Run: headless pygame with SDL's dummy video driver; simulated clock (each Clock.tick advances the game by its frame time, no real sleeping); random seed 0; keys injected as events and as key.get_pressed() state; no mouse input.
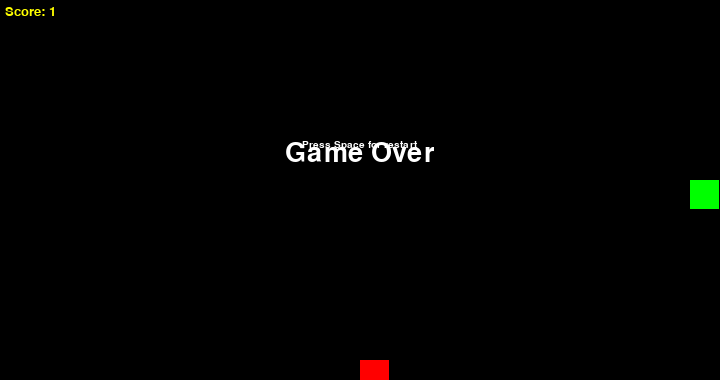
Frame 1 of 4 · flips 1–60 · no input
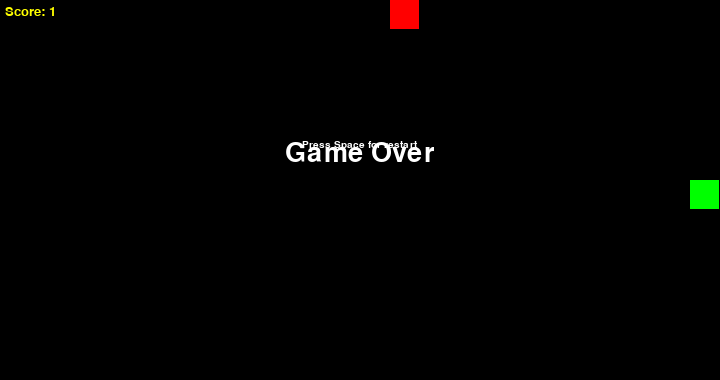
Frame 2 of 4 · flips 61–180 · tapped SPACE, RETURN · held RIGHT (→), D
Frame 3 of 4 · flips 181–300 · held DOWN (↓), S · screen unchanged from frame 2, image omitted
Frame 4 of 4 · flips 301–420 · held LEFT (←), A, UP (↑), W · screen unchanged from frame 3, image omitted

The pygame program that drew these frames:

import pygame 
import random
import time

clock = pygame.time.Clock()
class Window:
    WSIZE = (720, 380)
    screen = pygame.display.set_mode(WSIZE)

    TSIDE = 30
    MSIZE = WSIZE[0] // TSIDE, WSIZE[1] // TSIDE

    pygame.font.init()
    font_score = pygame.font.SysFont("Arial", 20)
    font_gameover = pygame.font.SysFont("Arial", 40)
    font_space = pygame.font.SysFont("Arial", 15)

    start_pos = MSIZE[0] // 2, MSIZE[1] // 2

snake = [Window.start_pos]
alive = True
direction = 0
directions = [(1,0), (0,1), (-1,0), (0,-1)]

apple =  random.randint(0, Window.MSIZE[0]), random.randint(0, Window.MSIZE[1])

fps = 5

running = True
while running:
    clock.tick(fps)
    Window.screen.fill("black")
    for event in pygame.event.get():
        if event.type == pygame.QUIT:
            running = False
        if event.type == pygame.KEYDOWN:
            if alive:
                if event.key == pygame.K_RIGHT and direction != 2:
                    direction = 0
                elif event.key == pygame.K_DOWN and direction != 3:
                    direction = 1
                elif event.key == pygame.K_LEFT and direction != 0:
                    direction = 2
                elif event.key == pygame.K_UP and direction != 1:
                    direction = 3
            else:
                if event.key == pygame.K_SPACE:
                    alive = True
                    snake = [Window.start_pos]
                    apple =  random.randint(0, Window.MSIZE[0]), random.randint(0, Window.MSIZE[1])

    [pygame.draw.rect(Window.screen, "green", (x * Window.TSIDE, y * Window.TSIDE, Window.TSIDE - 1, Window.TSIDE - 1)) for x, y in snake]
    pygame.draw.rect(Window.screen, "red", (apple[0] * Window.TSIDE, apple[1] * Window.TSIDE, Window.TSIDE - 1, Window.TSIDE - 1))

    if alive:
        new_pos = snake[0][0] + directions[direction][0], snake[0][1] + directions[direction][1]
        if not(0 <= new_pos[0] < Window.MSIZE[0] and 0 <= new_pos[1] < Window.MSIZE[1]) or \
                new_pos in snake:
            alive = False
        else:
            snake.insert(0, new_pos)
            if new_pos == apple:
                fps += 1
                apple = random.randint(0, Window.MSIZE[0]), random.randint(0, Window.MSIZE[1])
            else:
                snake.pop(-1)
    else:
        text = Window.font_gameover.render(f"Game Over", True, "White")
        Window.screen.blit(text, (Window.WSIZE[0] // 2 - text.get_width()//2, Window.WSIZE[1] // 2 - 50))
        text = Window.font_space.render(f"Press Space for restart", True, "White")
        Window.screen.blit(text, (Window.WSIZE[0] // 2 - text.get_width()//2, Window.WSIZE[1] // 2 - 50))
    Window.screen.blit(Window.font_score.render(f"Score: {len(snake)}", True, "yellow"), (5,5))

    pygame.display.flip()
